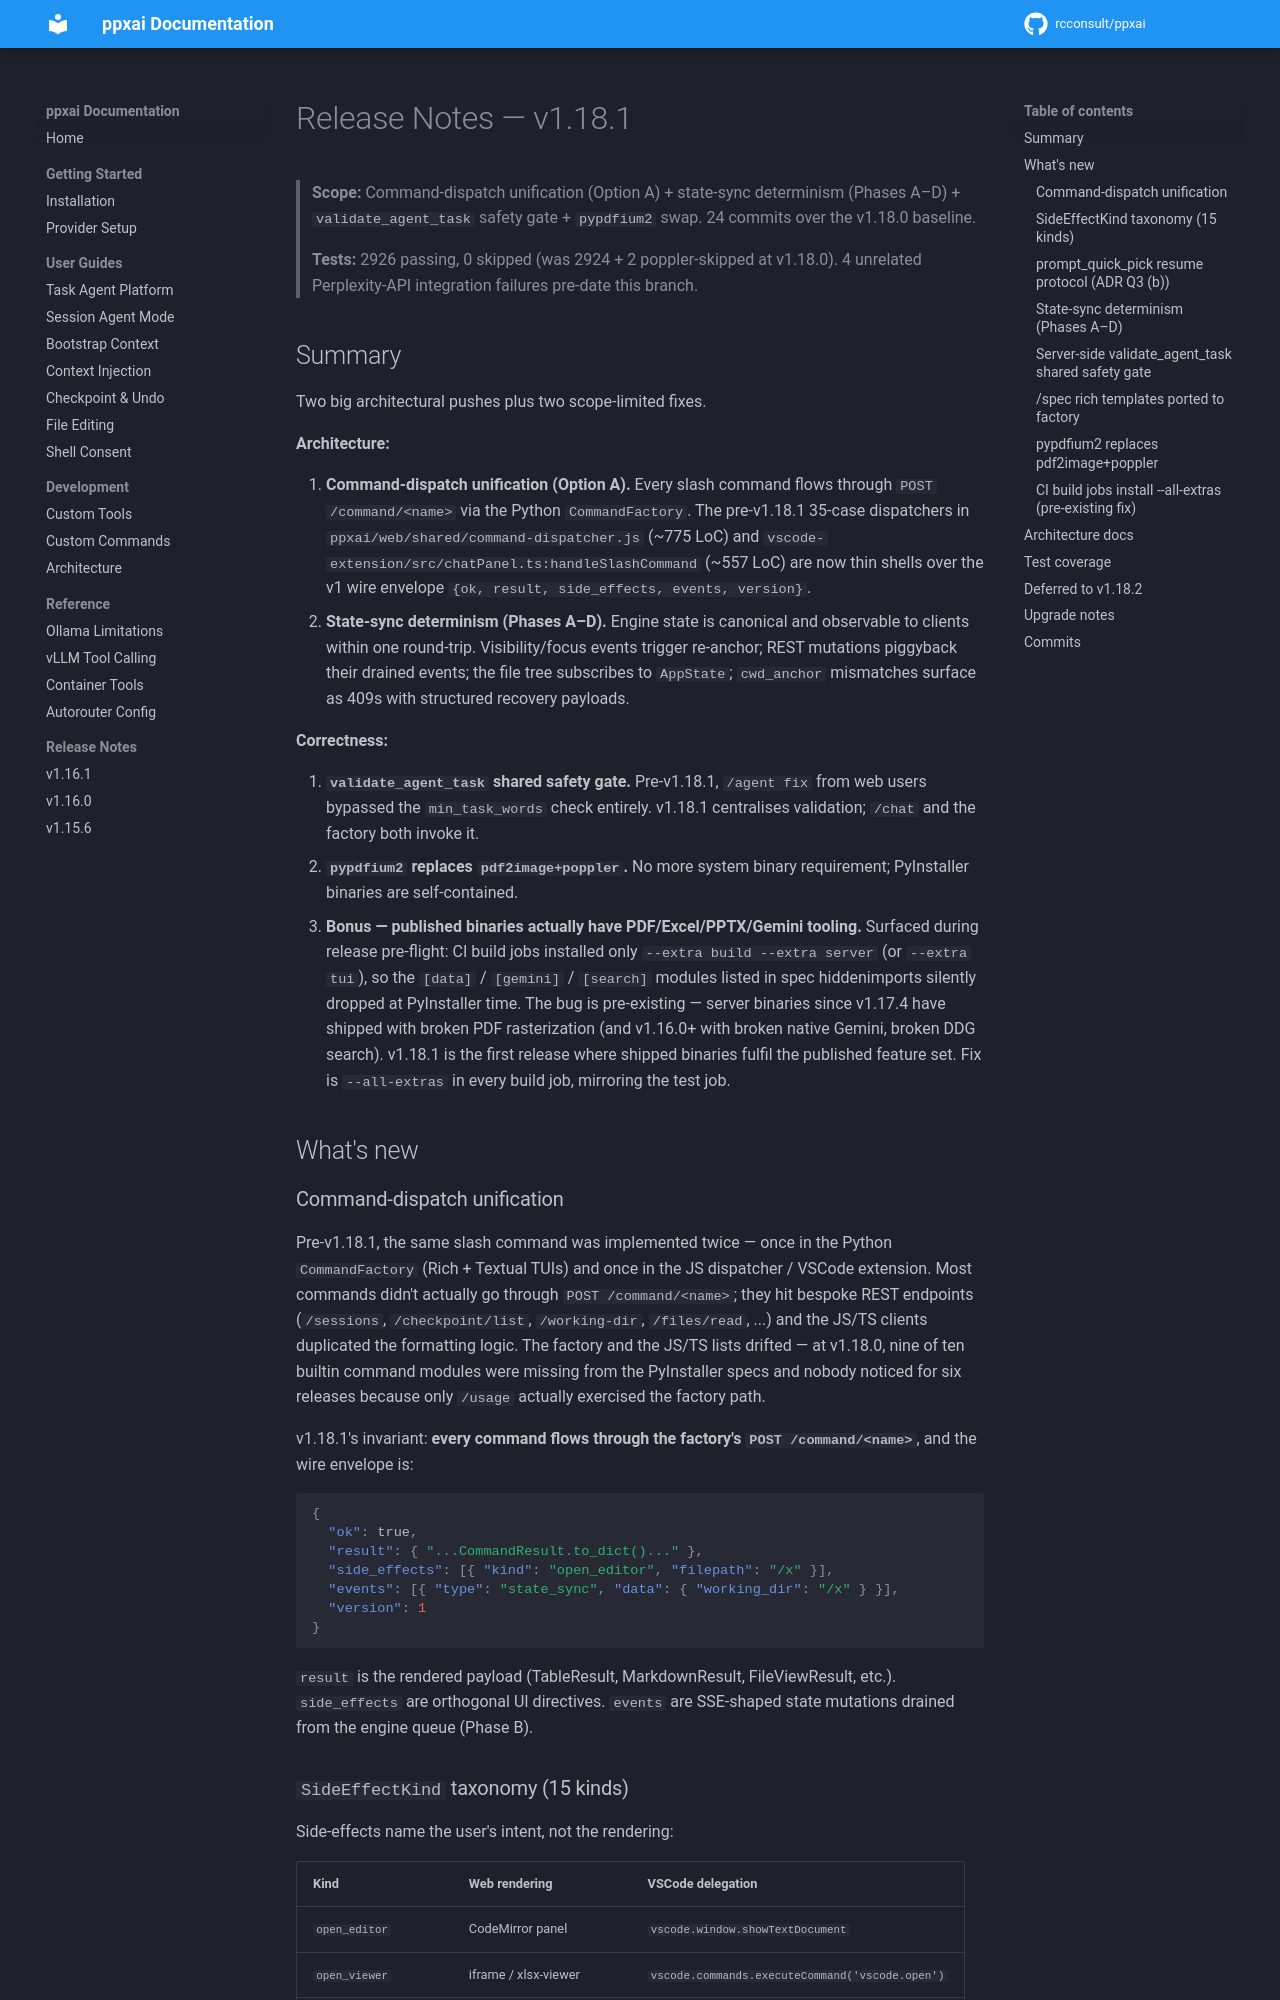

repository: rcconsult/ppxai · page: dev/archive/release-notes/release-notes-v1.18.1/index.html · generator: mkdocs

# Release Notes — v1.18.1

> **Scope:** Command-dispatch unification (Option A) + state-sync
> determinism (Phases A–D) + `validate_agent_task` safety gate +
> `pypdfium2` swap. 24 commits over the v1.18.0 baseline.
>
> **Tests:** 2926 passing, 0 skipped (was 2924 + 2 poppler-skipped at v1.18.0).
> 4 unrelated Perplexity-API integration failures pre-date this branch.

## Summary

Two big architectural pushes plus two scope-limited fixes.

**Architecture:**

1. **Command-dispatch unification (Option A).** Every slash command flows through `POST /command/<name>` via the Python `CommandFactory`. The pre-v1.18.1 35-case dispatchers in `ppxai/web/shared/command-dispatcher.js` (~775 LoC) and `vscode-extension/src/chatPanel.ts:handleSlashCommand` (~557 LoC) are now thin shells over the v1 wire envelope `{ok, result, side_effects, events, version}`.
2. **State-sync determinism (Phases A–D).** Engine state is canonical and observable to clients within one round-trip. Visibility/focus events trigger re-anchor; REST mutations piggyback their drained events; the file tree subscribes to `AppState`; `cwd_anchor` mismatches surface as 409s with structured recovery payloads.

**Correctness:**

3. **`validate_agent_task` shared safety gate.** Pre-v1.18.1, `/agent fix` from web users bypassed the `min_task_words` check entirely. v1.18.1 centralises validation; `/chat` and the factory both invoke it.
4. **`pypdfium2` replaces `pdf2image+poppler`.** No more system binary requirement; PyInstaller binaries are self-contained.
5. **Bonus — published binaries actually have PDF/Excel/PPTX/Gemini tooling.** Surfaced during release pre-flight: CI build jobs installed only `--extra build --extra server` (or `--extra tui`), so the `[data]` / `[gemini]` / `[search]` modules listed in spec hiddenimports silently dropped at PyInstaller time. The bug is pre-existing — server binaries since v1.17.4 have shipped with broken PDF rasterization (and v1.16.0+ with broken native Gemini, broken DDG search). v1.18.1 is the first release where shipped binaries fulfil the published feature set. Fix is `--all-extras` in every build job, mirroring the test job.

## What's new

### Command-dispatch unification

Pre-v1.18.1, the same slash command was implemented twice — once in the Python `CommandFactory` (Rich + Textual TUIs) and once in the JS dispatcher / VSCode extension. Most commands didn't actually go through `POST /command/<name>`; they hit bespoke REST endpoints (`/sessions`, `/checkpoint/list`, `/working-dir`, `/files/read`, ...) and the JS/TS clients duplicated the formatting logic. The factory and the JS/TS lists drifted — at v1.18.0, nine of ten builtin command modules were missing from the PyInstaller specs and nobody noticed for six releases because only `/usage` actually exercised the factory path.

v1.18.1's invariant: **every command flows through the factory's `POST /command/<name>`**, and the wire envelope is:

```json
{
  "ok": true,
  "result": { "...CommandResult.to_dict()..." },
  "side_effects": [{ "kind": "open_editor", "filepath": "/x" }],
  "events": [{ "type": "state_sync", "data": { "working_dir": "/x" } }],
  "version": 1
}
```

`result` is the rendered payload (TableResult, MarkdownResult, FileViewResult, etc.). `side_effects` are orthogonal UI directives. `events` are SSE-shaped state mutations drained from the engine queue (Phase B).
